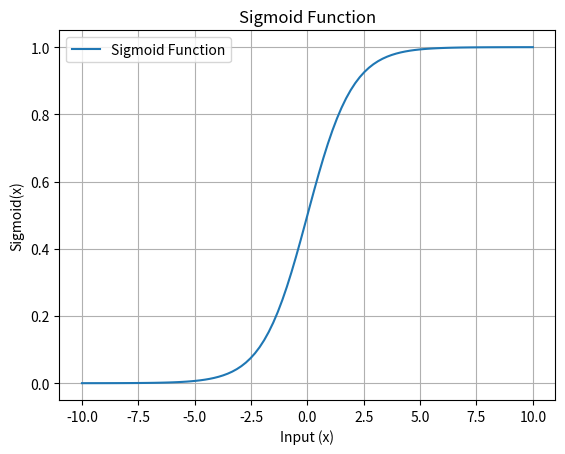

The script that saved this image:
import numpy as np
import pandas as pd
import seaborn as sns
import matplotlib.pyplot as plt

# Sigmoid function
def sigmoid(x):
    var = 1 / (1 + np.exp(-x))
    return var

# Generate input values from -10 to 10
x = np.linspace(-10, 10, 100)

# Compute sigmoid values
y = sigmoid(x)

# Plot the sigmoid curve
plt.plot(x, y, label="Sigmoid Function")

# Add labels and title
plt.title("Sigmoid Function")
plt.xlabel("Input (x)")
plt.ylabel("Sigmoid(x)")

# Add grid and legend
plt.grid(True)
plt.legend()

# Display the plot
plt.show()
